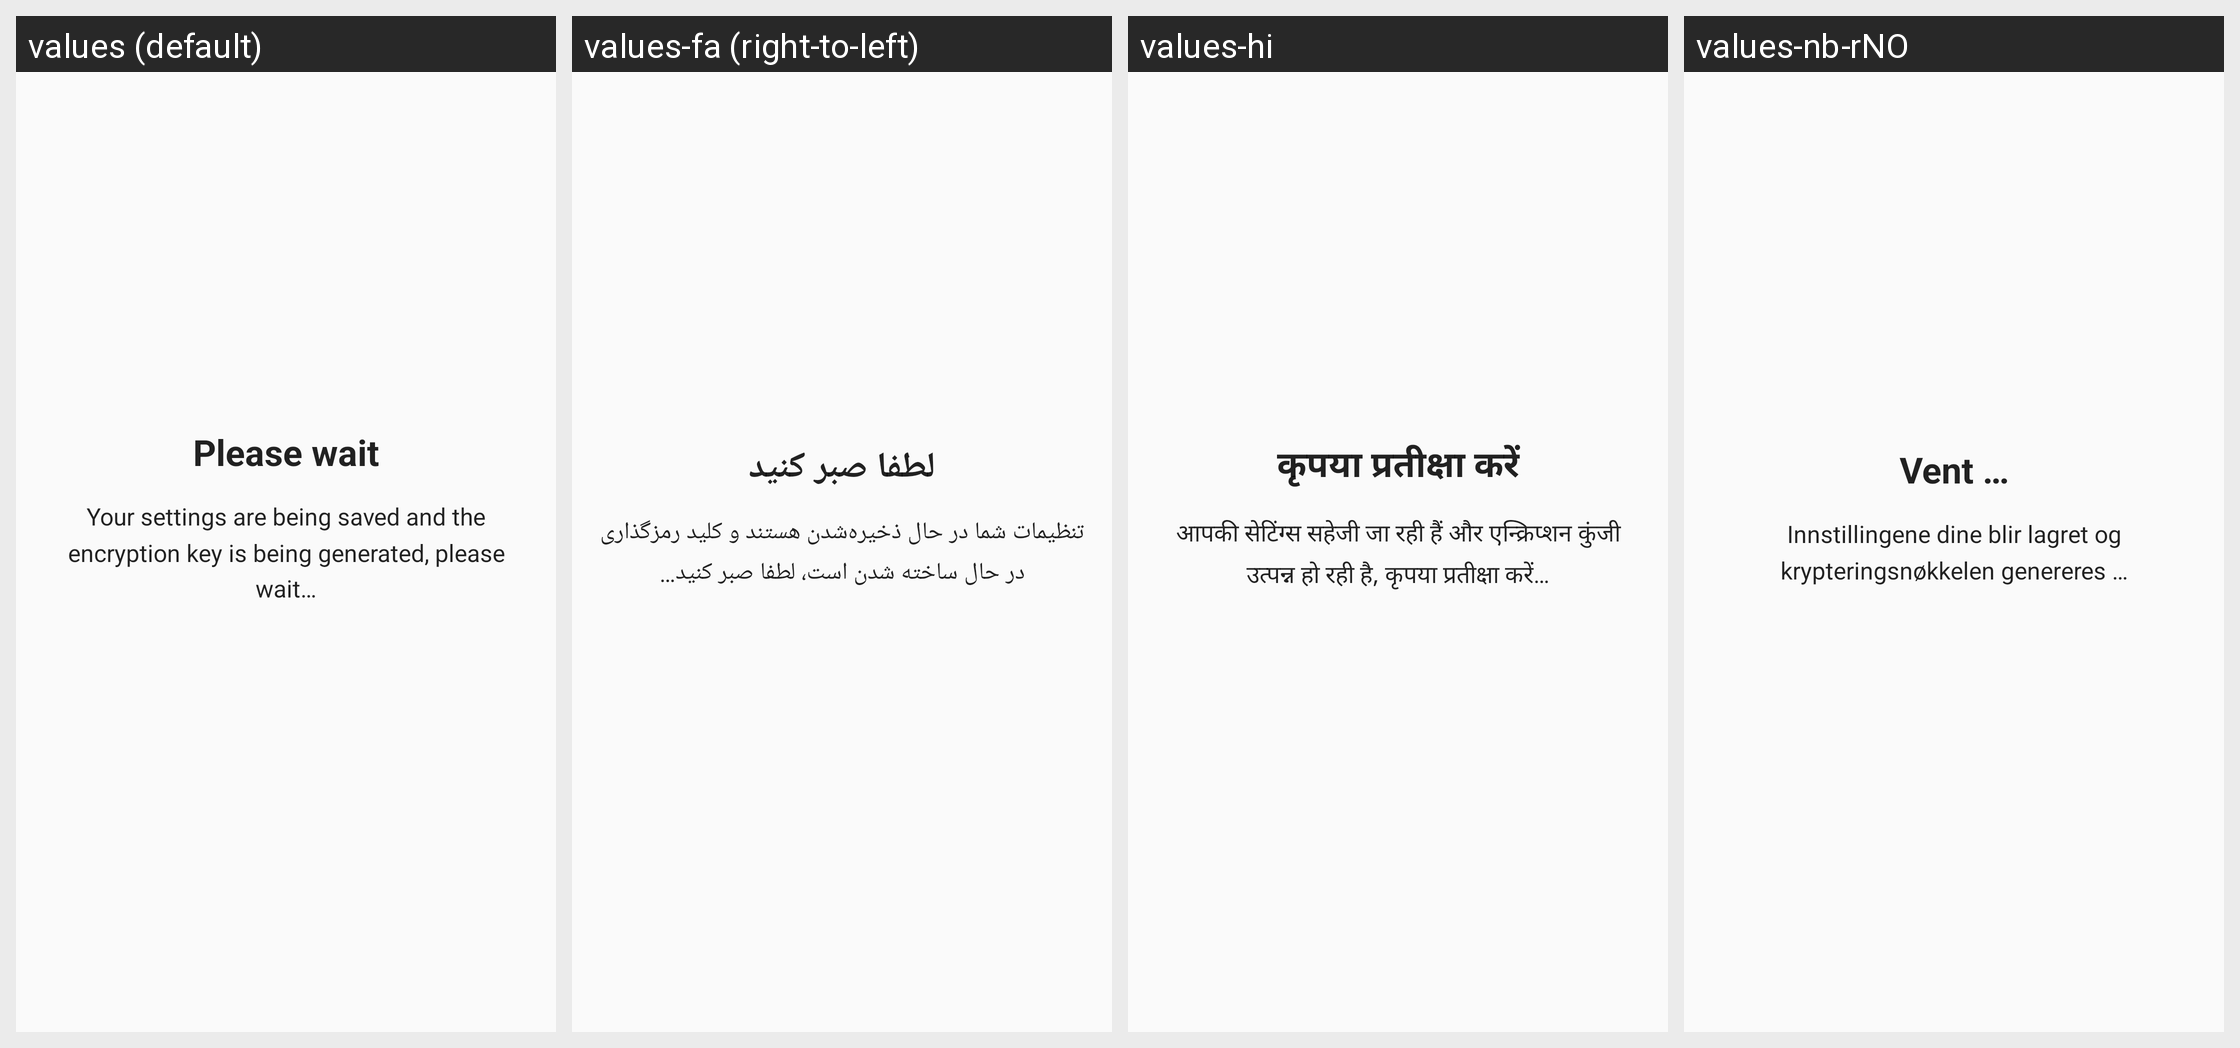

The same Android screen rendered under several of its app's locales, left to right. List the strings drawn on it with the default value and each locale's translation.
Android screen res/layout/component_intro_finished.xml rendered under 4 locales, left to right: values (default), values-fa (right-to-left), values-hi, values-nb-rNO. Device: Nexus 5 (rendered at 1080×1920; each locale shown at half size, 540×960, under a caption strip naming it); theme AppTheme.
Other locales in the repository, not shown: values-ar, values-ar-rSA, values-ast, values-bg, values-bg-rBG, values-ca, values-ca-rES, values-cs, values-cs-rCZ, values-de, values-de-rDE, values-el, values-el-rGR, values-es, values-es-rES, values-eu, values-fa-rIR, values-fr, values-fr-rFR, values-gl, values-gl-rES, values-he, values-hi-rIN, values-hu, values-hu-rHU, values-in, values-it, values-it-rIT, values-iw, values-ja, values-ja-rJP, values-ko-rKR, values-nl, values-nl-rNL, values-no-rNO, values-pl, values-pl-rPL, values-pt-rBR, values-ru, values-ru-rRU, values-sk, values-sl, values-sl-rSI, values-sr, values-sv, values-sv-rSE, values-tr, values-tr-rTR, values-uk, values-uk-rUA, values-zh-rCN, values-zh-rTW.
Strings drawn on this screen, with the default value and each locale's value (text and hints the layout hard-codes, and strings that could not be matched under every locale, appear in the picture but are not listed):

intro_slide4_title_progress
  values: Please wait
  values-fa: لطفا صبر کنید
  values-hi: कृपया प्रतीक्षा करें
  values-nb-rNO: Vent …

intro_slide4_desc_progress
  values: Your settings are being saved and the encryption key is being generated, please wait…
  values-fa: تنظیمات شما در حال ذخیره‌شدن هستند و کلید رمزگذاری در حال ساخته شدن است، لطفا صبر کنید…
  values-hi: आपकी सेटिंग्स सहेजी जा रही हैं और एन्क्रिप्शन कुंजी उत्पन्न हो रही है, कृपया प्रतीक्षा करें…
  values-nb-rNO: Innstillingene dine blir lagret og krypteringsnøkkelen genereres …
